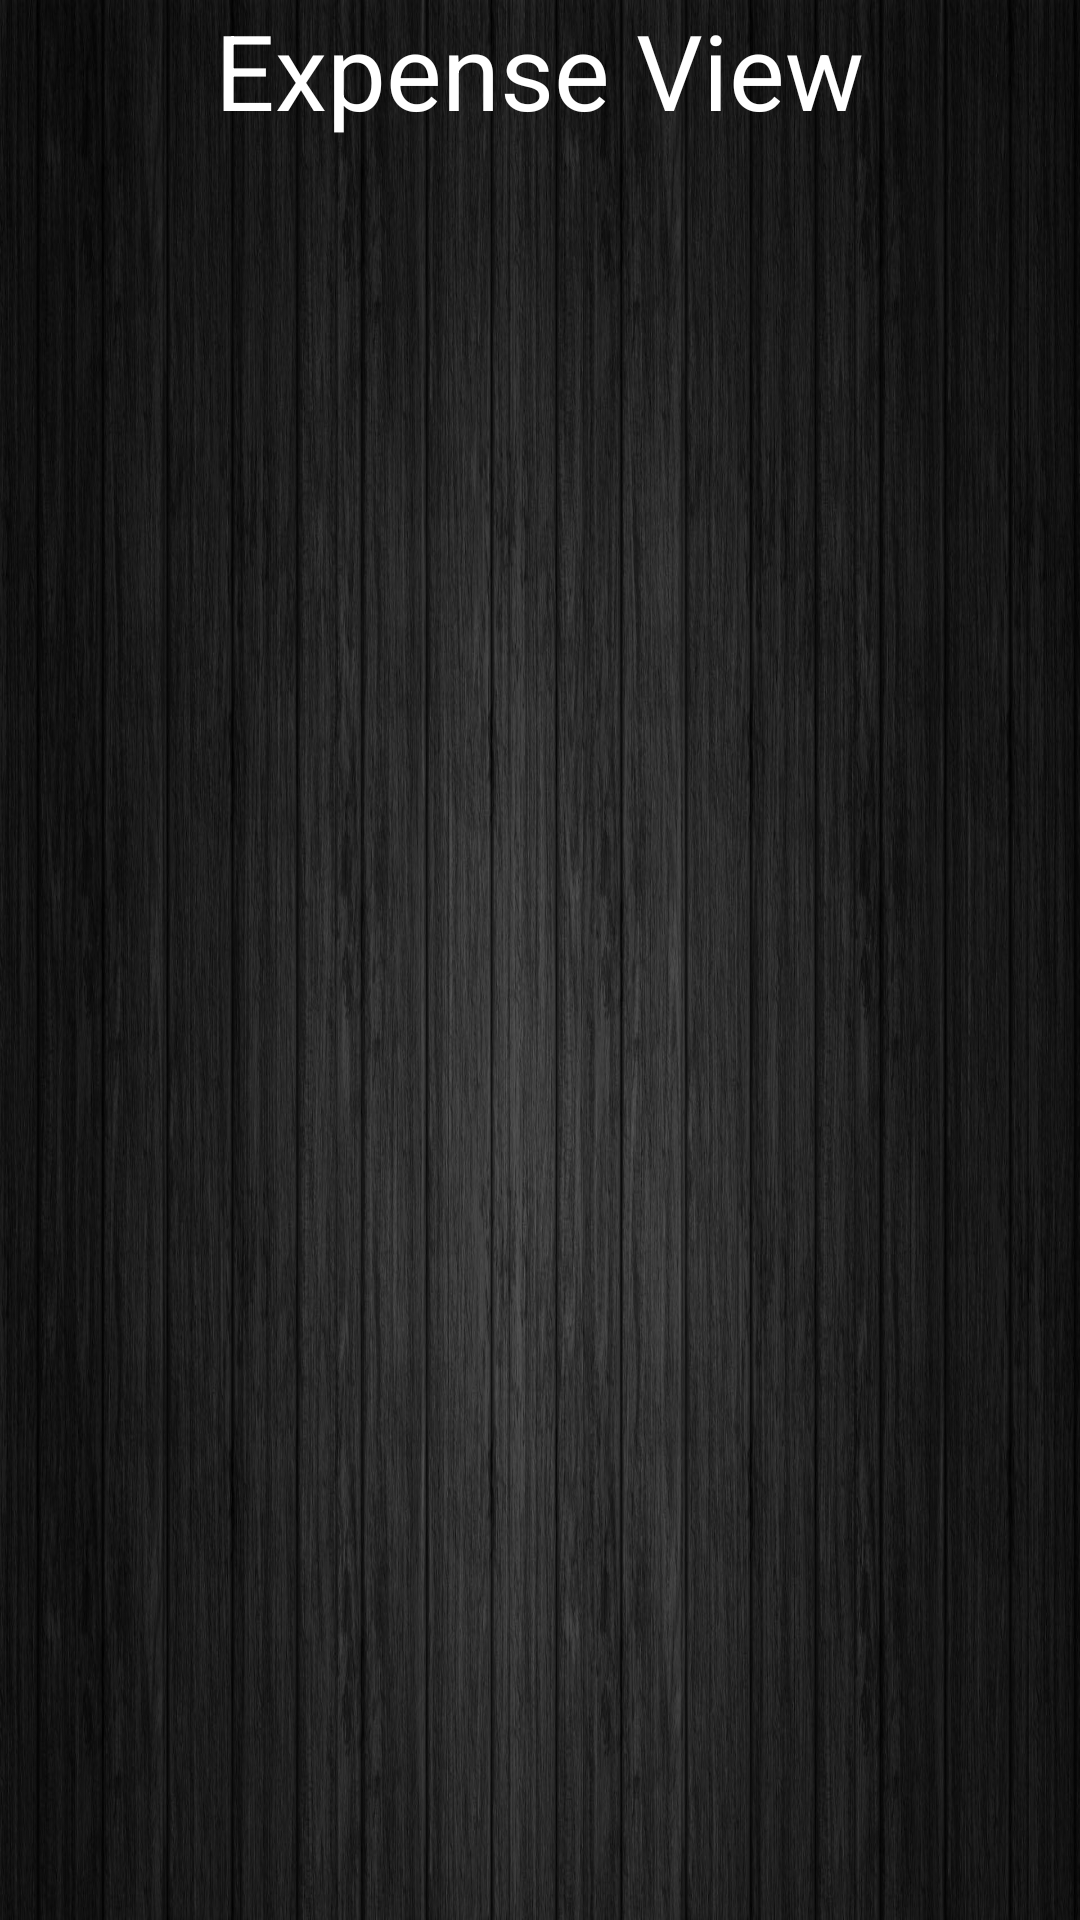

Layout XML and referenced resources for this Android screen:
<!-- AndroidManifest.xml: activity theme ListFont -->
<!-- res/layout/activity_expense.xml -->
<RelativeLayout xmlns:android="http://schemas.android.com/apk/res/android"
    xmlns:tools="http://schemas.android.com/tools" android:layout_width="match_parent"
    android:layout_height="match_parent" android:paddingLeft="@dimen/activity_horizontal_margin"
    android:paddingRight="@dimen/activity_horizontal_margin"
    android:paddingTop="@dimen/activity_vertical_margin"
    android:paddingBottom="@dimen/activity_vertical_margin"
    android:background="@drawable/background"
    tools:context="com.example.WhyBills.ExpenseActivity">

    <TextView
        android:layout_width="wrap_content"
        android:layout_height="wrap_content"
        android:text="Expense View"
        android:id="@+id/AppName"
        android:layout_alignParentTop="true"
        android:layout_centerHorizontal="true"
        android:elegantTextHeight="false"
        android:textSize="35dp"
        android:textColor="#ffffffff"
        android:textFilterEnabled="false"
        android:paddingEnd="0dp" />

    <ListView
        android:layout_width="wrap_content"
        android:layout_height="wrap_content"
        android:id="@android:id/list"
        android:layout_below="@+id/AppName"
        android:layout_alignParentStart="true"
        android:layout_marginTop="10dp"
        android:dividerHeight="2dp"
        android:divider="#ffffffff"
        android:layout_alignParentBottom="true" />
</RelativeLayout>
<!-- resources referenced by this layout -->
<resources>
  <!-- drawable background: jpeg bitmap (drawable-xhdpi, 258597 bytes) -->
  <style name="ListFont" parent="@android:style/Widget.ListView">
          <item name="android:textColor">#FFFFFF</item>
          <item name="android:typeface">sans</item>
      </style>
</resources>
